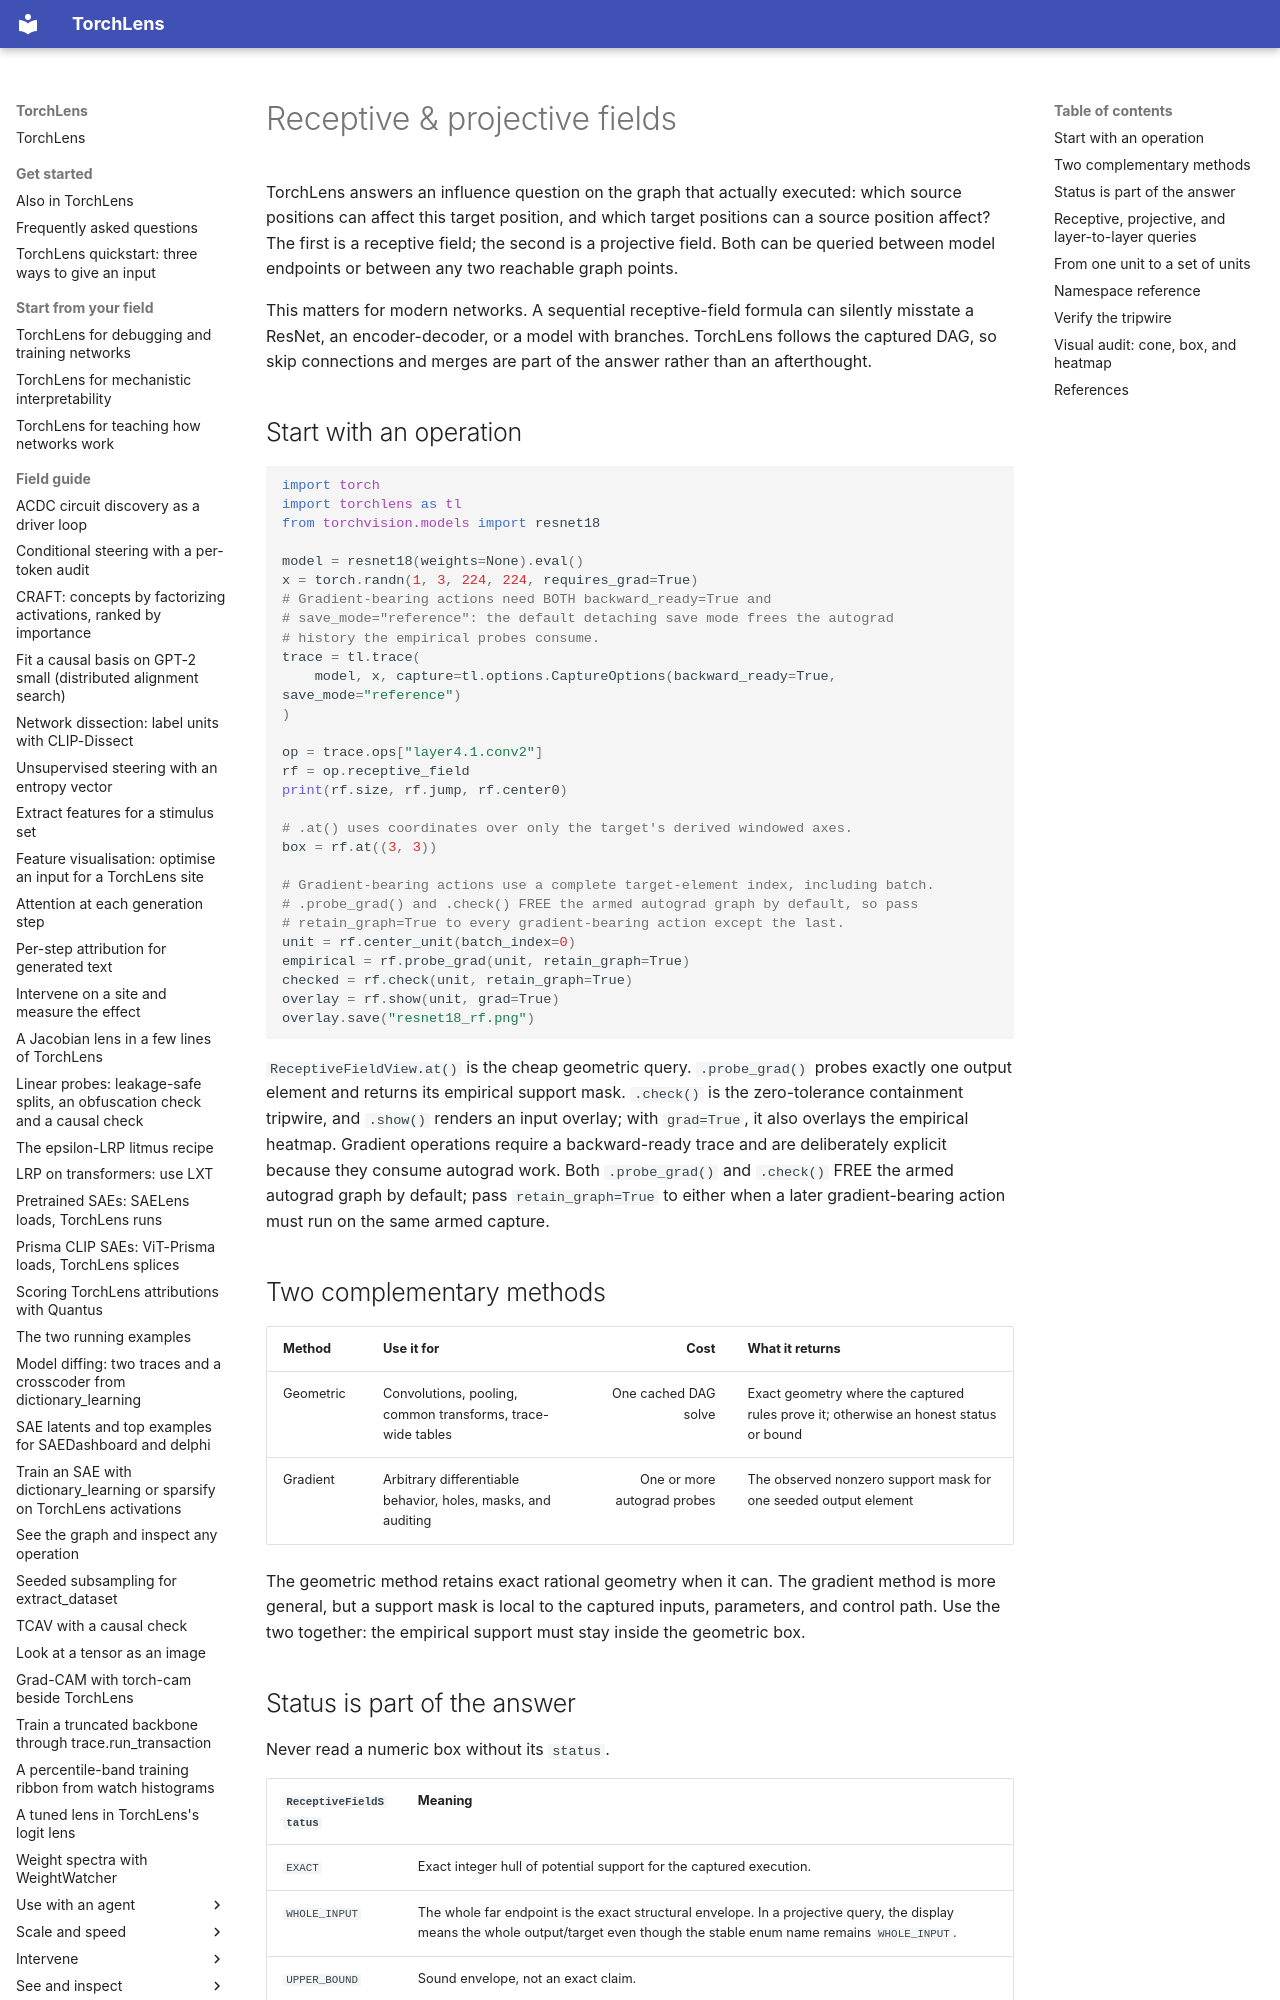

repository: johnmarktaylor91/torchlens · page: receptive_projective_fields/index.html · generator: mkdocs

# Receptive & projective fields

TorchLens answers an influence question on the graph that actually executed: which source
positions can affect this target position, and which target positions can a source position
affect? The first is a receptive field; the second is a projective field. Both can be queried
between model endpoints or between any two reachable graph points.

This matters for modern networks. A sequential receptive-field formula can silently misstate a
ResNet, an encoder-decoder, or a model with branches. TorchLens follows the captured DAG, so
skip connections and merges are part of the answer rather than an afterthought.

## Start with an operation

```python
import torch
import torchlens as tl
from torchvision.models import resnet18

model = resnet18(weights=None).eval()
x = torch.randn(1, 3, 224, 224, requires_grad=True)
# Gradient-bearing actions need BOTH backward_ready=True and
# save_mode="reference": the default detaching save mode frees the autograd
# history the empirical probes consume.
trace = tl.trace(
    model, x, capture=tl.options.CaptureOptions(backward_ready=True, save_mode="reference")
)

op = trace.ops["layer4.1.conv2"]
rf = op.receptive_field
print(rf.size, rf.jump, rf.center0)

# .at() uses coordinates over only the target's derived windowed axes.
box = rf.at((3, 3))

# Gradient-bearing actions use a complete target-element index, including batch.
# .probe_grad() and .check() FREE the armed autograd graph by default, so pass
# retain_graph=True to every gradient-bearing action except the last.
unit = rf.center_unit(batch_index=0)
empirical = rf.probe_grad(unit, retain_graph=True)
checked = rf.check(unit, retain_graph=True)
overlay = rf.show(unit, grad=True)
overlay.save("resnet18_rf.png")
```

`ReceptiveFieldView.at()` is the cheap geometric query. `.probe_grad()` probes exactly one output
element and returns its empirical support mask. `.check()` is the zero-tolerance containment
tripwire, and `.show()` renders an input overlay; with `grad=True`, it also overlays the
empirical heatmap. Gradient operations require a backward-ready trace and are deliberately
explicit because they consume autograd work. Both `.probe_grad()` and `.check()` FREE the armed
autograd graph by default; pass `retain_graph=True` to either when a later gradient-bearing
action must run on the same armed capture.

## Two complementary methods

| Method | Use it for | Cost | What it returns |
|---|---|---:|---|
| Geometric | Convolutions, pooling, common transforms, trace-wide tables | One cached DAG solve | Exact geometry where the captured rules prove it; otherwise an honest status or bound |
| Gradient | Arbitrary differentiable behavior, holes, masks, and auditing | One or more autograd probes | The observed nonzero support mask for one seeded output element |

The geometric method retains exact rational geometry when it can. The gradient method is more
general, but a support mask is local to the captured inputs, parameters, and control path. Use
the two together: the empirical support must stay inside the geometric box.
